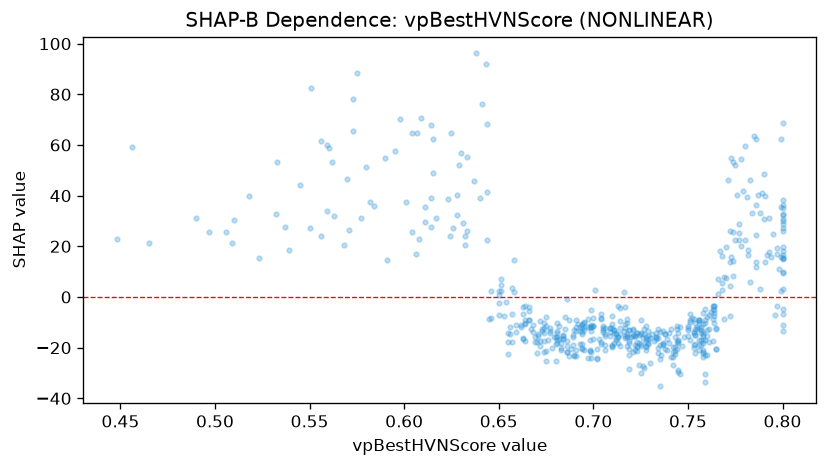

Data behind this chart, as committed beside it:
feature_value, shap_value
0.693, -13.43
0.677, -12.24
0.795, 25
0.8, 16.6
0.695, -10.04
0.684, -15.04
0.693, -11.91
0.706, -14.47
0.786, 13.89
0.8, 9.972
0.573, 65.66
0.465, 21.42
0.663, -16.37
0.672, -17.4
0.768, 16.22
0.8, 32.91
0.753, -14.33
0.758, -18.07
0.575, 88.53
0.8, 36.11
0.662, -11.67
0.685, -12.6
0.721, -15.19
0.76, -7.861
0.754, -10.19
0.706, -15.22
0.731, -14.8
0.799, 15.97
0.8, -10.95
0.754, -14.81
0.728, -15.82
0.758, -10.48
0.773, 15.83
0.75, -12.94
0.738, -14.55
0.8, -4.738
0.772, 13.76
0.742, -19.61
0.721, -15.27
0.791, 39.86
0.725, -9.215
0.59, 54.97
0.711, -13.18
0.721, -12.51
0.716, -13.37
0.8, -6.894
0.758, -15.29
0.556, 24.25
0.8, 30.03
0.729, -16.47
0.786, 24.6
0.767, 18.01
0.695, -10.3
0.784, 33.04
0.727, -12.79
0.79, 30.9
0.7, -8.328
0.706, -12.11
0.756, -9.875
0.763, -3.491
... 481 more rows
